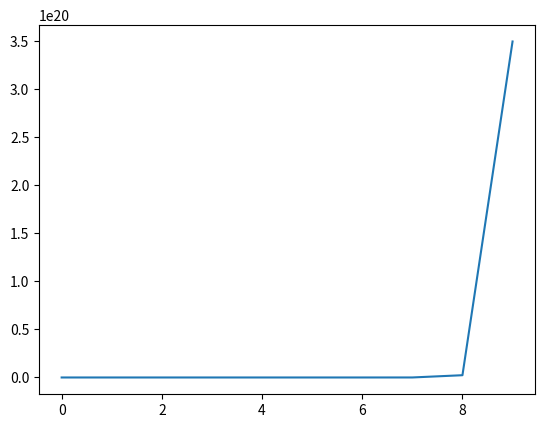

This figure's Python source:
import numpy as np
from scipy.integrate import odeint
import matplotlib.pyplot as plt

t = np.arange(0, 10, 1)

def bacterii(n, t):
    dndt = k * n
    tx = dndt / (10 * n_0)
    print(tx)
    return dndt

n_0 = 10
k = 5

n_t = odeint(bacterii, n_0, t)

plt.plot(t, n_t[:, 0], label='Бактерии')

plt.savefig('bacterii.png')

